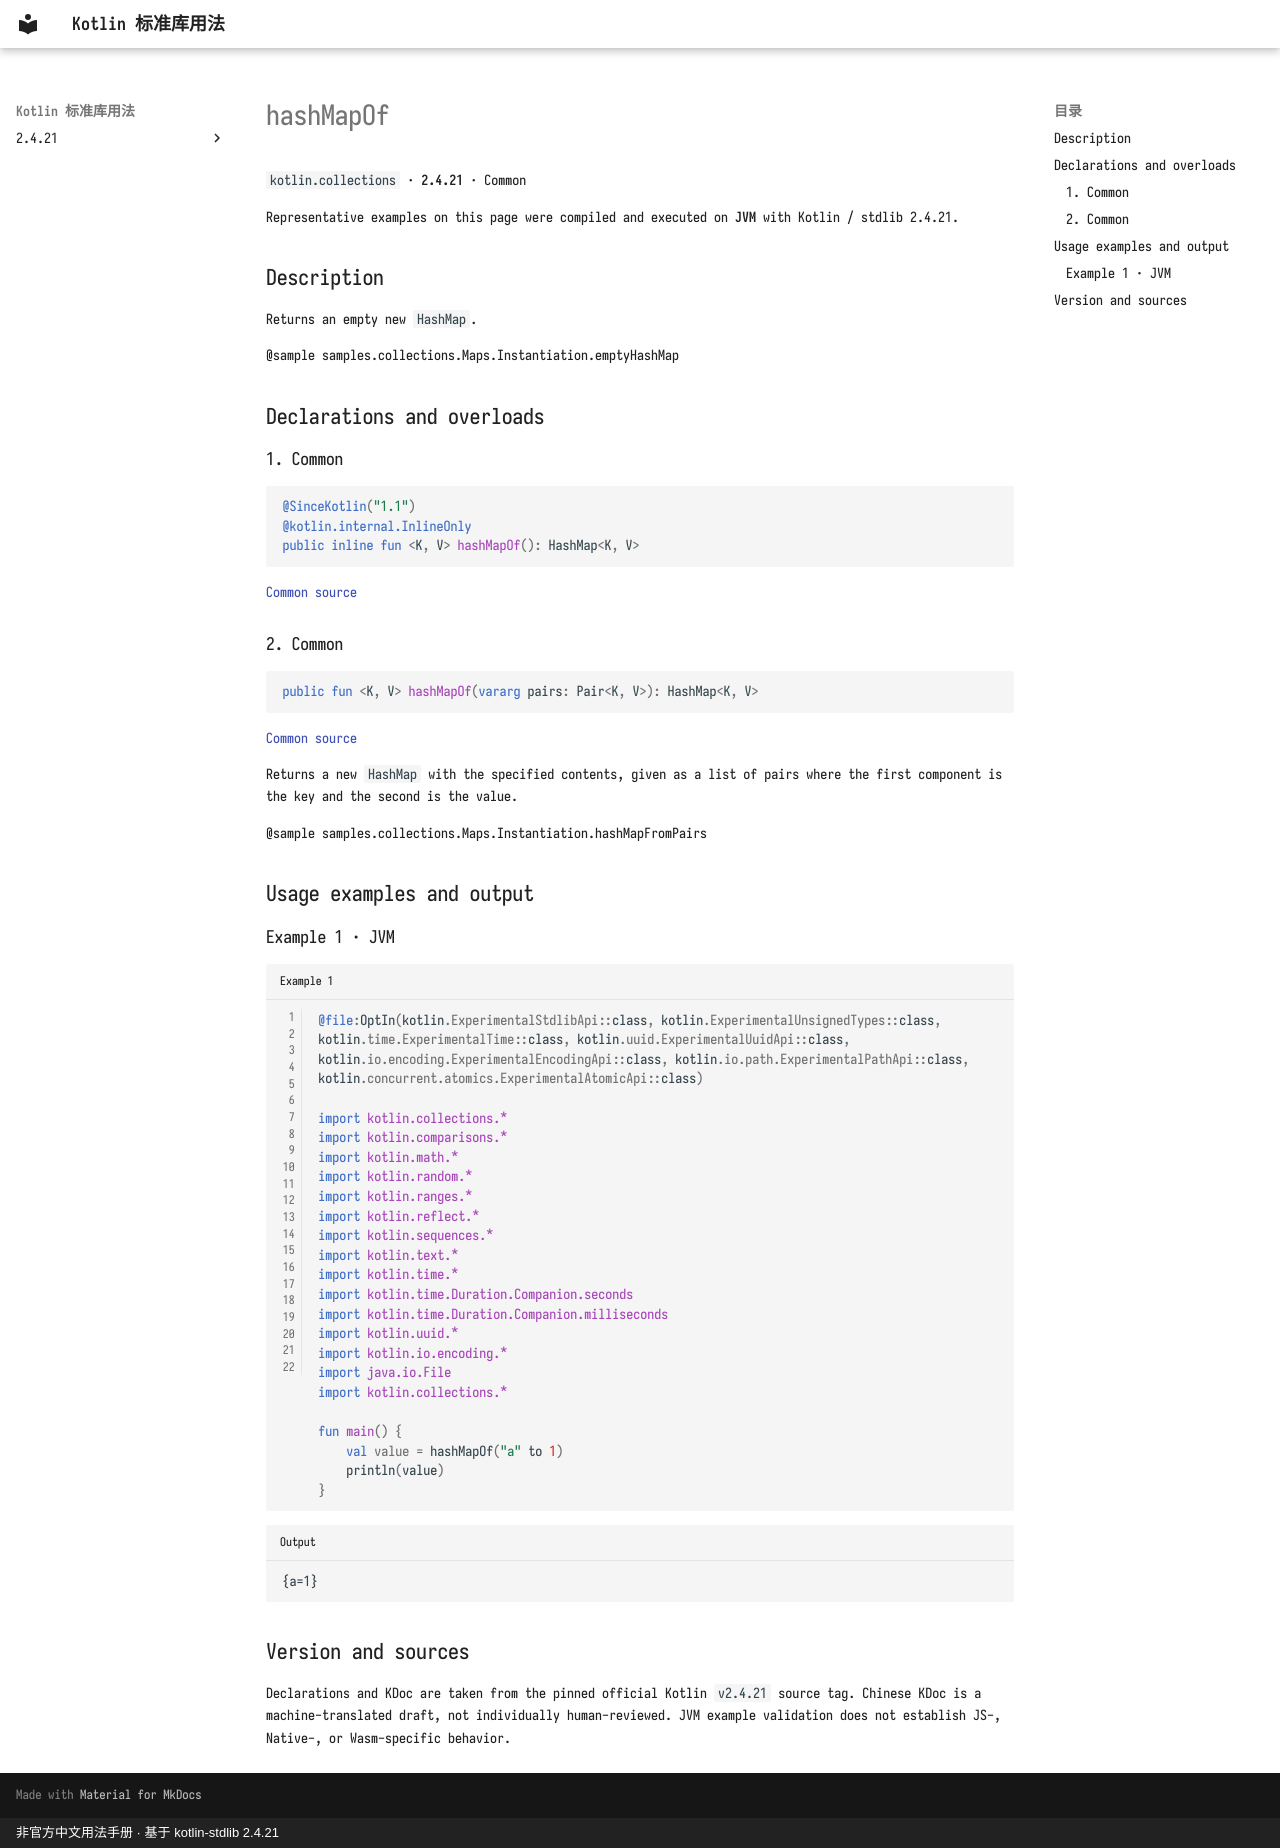

repository: oooooooko/kotlin-stdlib-docs · page: en/api/kotlin.collections/hashmapof--b605c8d5/index.html · generator: mkdocs · copyright: 非官方中文用法手册 · 基于 kotlin-stdlib 2.4.21

# hashMapOf

`kotlin.collections` · **2.4.21** · Common

Representative examples on this page were compiled and executed on **JVM** with Kotlin / stdlib 2.4.21.

## Description

Returns an empty new `HashMap`.

@sample samples.collections.Maps.Instantiation.emptyHashMap

## Declarations and overloads

### 1. Common

```kotlin
@SinceKotlin("1.1")
@kotlin.internal.InlineOnly
public inline fun <K, V> hashMapOf(): HashMap<K, V>
```

[Common source](https://github.com/JetBrains/kotlin/blob/v2.4.21/libraries/stdlib/src/kotlin/collections/Maps.kt#L101)

### 2. Common

```kotlin
public fun <K, V> hashMapOf(vararg pairs: Pair<K, V>): HashMap<K, V>
```

[Common source](https://github.com/JetBrains/kotlin/blob/v2.4.21/libraries/stdlib/src/kotlin/collections/Maps.kt#L110)

Returns a new `HashMap` with the specified contents, given as a list of pairs
where the first component is the key and the second is the value.

@sample samples.collections.Maps.Instantiation.hashMapFromPairs

## Usage examples and output

### Example 1 · JVM

```kotlin title="Example 1" linenums="1"
@file:OptIn(kotlin.ExperimentalStdlibApi::class, kotlin.ExperimentalUnsignedTypes::class, kotlin.time.ExperimentalTime::class, kotlin.uuid.ExperimentalUuidApi::class, kotlin.io.encoding.ExperimentalEncodingApi::class, kotlin.io.path.ExperimentalPathApi::class, kotlin.concurrent.atomics.ExperimentalAtomicApi::class)

import kotlin.collections.*
import kotlin.comparisons.*
import kotlin.math.*
import kotlin.random.*
import kotlin.ranges.*
import kotlin.reflect.*
import kotlin.sequences.*
import kotlin.text.*
import kotlin.time.*
import kotlin.time.Duration.Companion.seconds
import kotlin.time.Duration.Companion.milliseconds
import kotlin.uuid.*
import kotlin.io.encoding.*
import java.io.File
import kotlin.collections.*

fun main() {
    val value = hashMapOf("a" to 1)
    println(value)
}
```

```text title="Output"
{a=1}
```

## Version and sources

Declarations and KDoc are taken from the pinned official Kotlin `v2.4.21` source tag. Chinese KDoc is a machine-translated draft, not individually human-reviewed. JVM example validation does not establish JS-, Native-, or Wasm-specific behavior.
